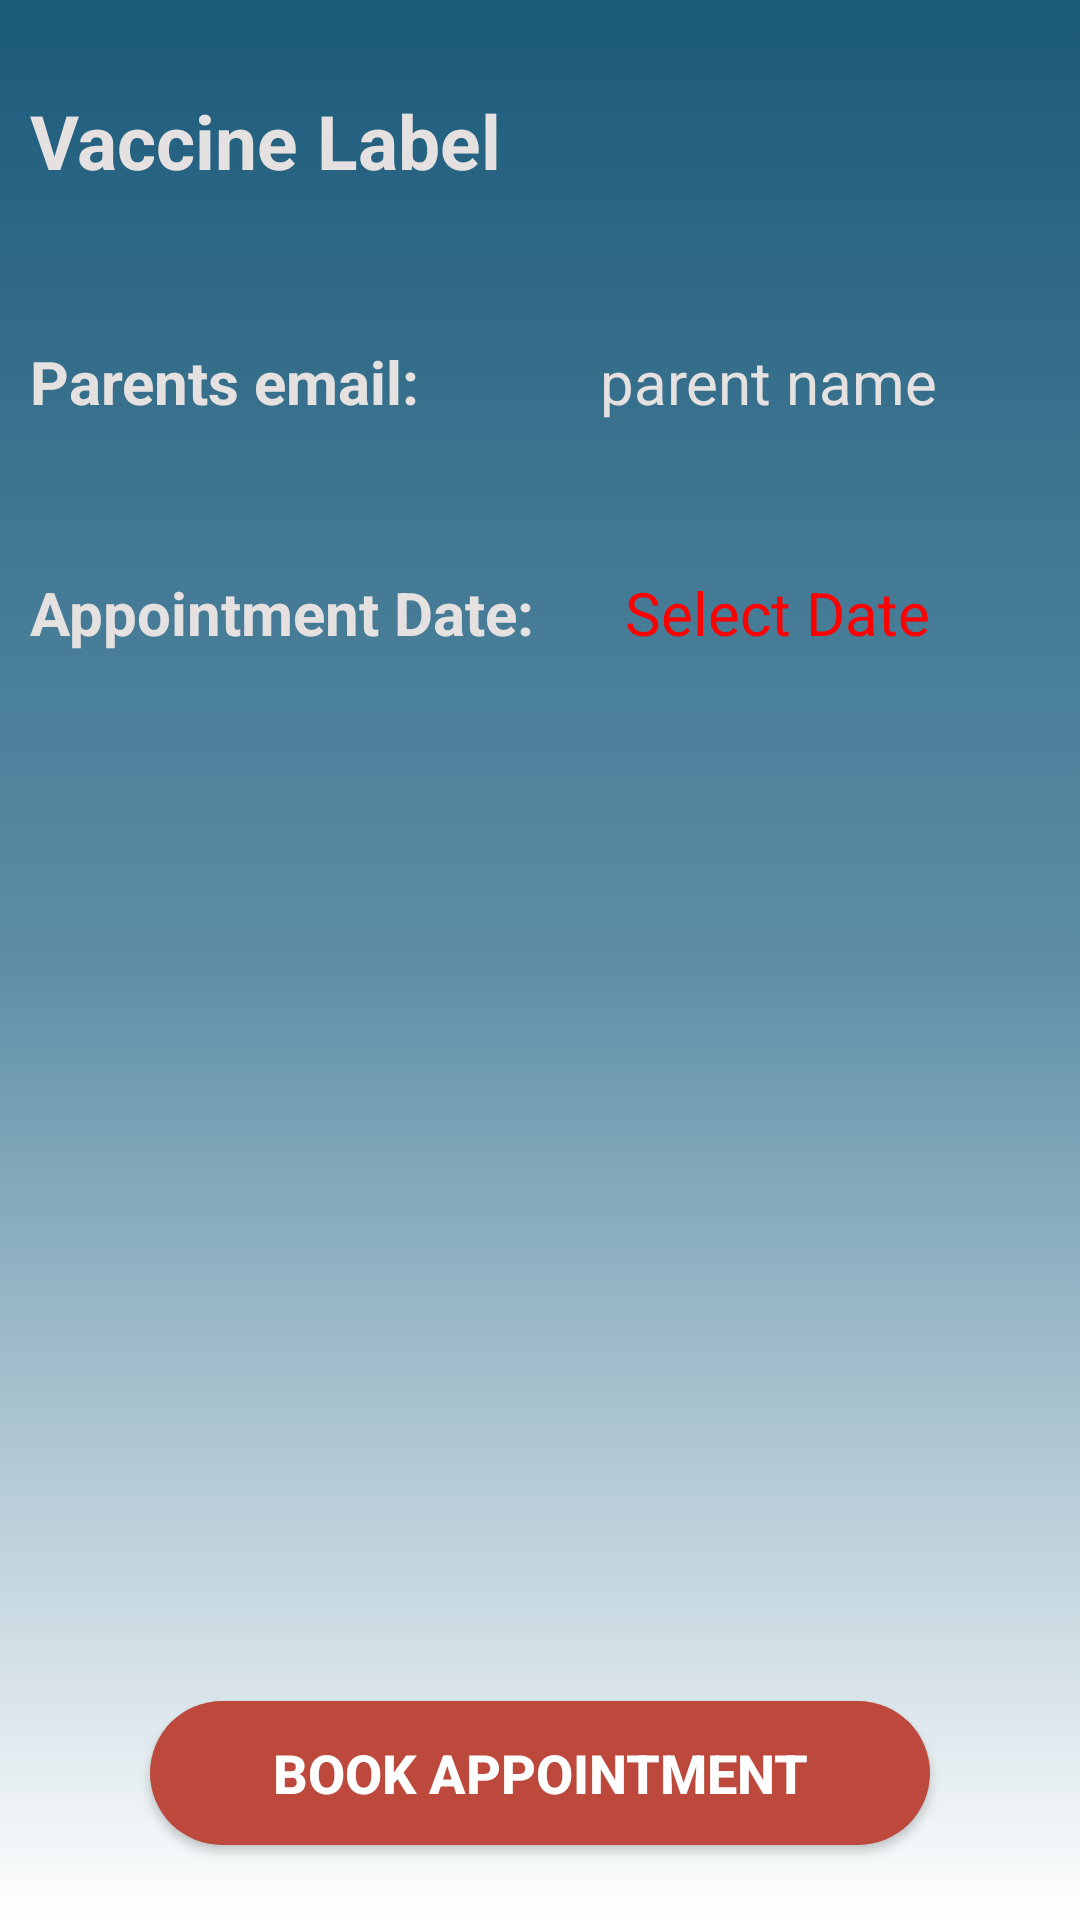

This screen was rendered from an Android layout file. Write that file and the resources it references.
<!-- AndroidManifest.xml: application theme Theme.AppCompat.Light.NoActionBar -->
<!-- res/layout/activity_confirm_appointment.xml -->
<?xml version="1.0" encoding="utf-8"?>
<RelativeLayout xmlns:android="http://schemas.android.com/apk/res/android"
    xmlns:tools="http://schemas.android.com/tools"
    android:layout_width="match_parent"
    android:layout_height="match_parent"
    android:background="@drawable/gradient_background"
    tools:context=".ConfirmAppointmentActivity">

    <TextView
        android:layout_width="match_parent"
        android:id="@+id/vaccine_name"
        android:layout_marginTop="30dp"
        android:layout_height="wrap_content"
        android:text="@string/vaccine_label"
        android:textStyle="bold"
        android:textSize="25sp"
        android:textColor="@color/creme_white"
        android:layout_marginStart="10dp"
        />

    <LinearLayout
        android:layout_width="match_parent"
        android:layout_height="wrap_content"
        android:orientation="horizontal"
        android:layout_below="@id/vaccine_name"
        android:id="@+id/vaccine_age_layout"
        android:layout_marginStart="10dp"
        android:layout_marginTop="20dp"
        >

        <TextView
            android:layout_width="wrap_content"
            android:id="@+id/vaccine_age_label"
            android:layout_marginTop="30dp"
            android:layout_height="wrap_content"
            android:text="@string/parents_email"
            android:textStyle="bold"
            android:textSize="20sp"
            android:textColor="@color/creme_white"/>

        <TextView
            android:layout_width="match_parent"
            android:id="@+id/parent_email"
            android:layout_marginTop="30dp"
            android:layout_height="wrap_content"
            android:text="@string/parent_name"
            android:layout_marginStart="60dp"
            android:textSize="20sp"
            android:textColor="@color/creme_white"/>

    </LinearLayout>

    <LinearLayout
        android:layout_width="match_parent"
        android:layout_height="wrap_content"
        android:orientation="horizontal"
        android:layout_below="@id/vaccine_age_layout"
        android:id="@+id/vaccine_appointment"
        android:layout_marginStart="10dp"
        android:layout_marginTop="20dp"
        >

        <TextView
            android:layout_width="wrap_content"
            android:id="@+id/appointment_label"
            android:layout_marginTop="30dp"
            android:layout_height="wrap_content"
            android:text="@string/appointment_date"
            android:textStyle="bold"
            android:textColor="@color/creme_white"
            android:textSize="20sp" />

        <TextView
            android:layout_width="wrap_content"
            android:id="@+id/appointmentDate"
            android:layout_marginTop="30dp"
            android:layout_height="wrap_content"
            android:text="@string/select_date"
            android:textColor="#FD0000"
            android:layout_marginStart="30dp"
            android:textSize="20sp" />

    </LinearLayout>



    <Button
        android:id="@+id/appointment_button"
        android:layout_width="match_parent"
        android:layout_height="wrap_content"
        android:layout_alignParentBottom="true"
        android:layout_marginStart="50dp"
        android:layout_marginEnd="50dp"
        android:layout_marginBottom="25dp"
        android:background="@drawable/round_button"
        android:text="@string/book_appointment"
        android:textSize="18sp"
        android:textStyle="bold"
        android:textColor="@color/white" />



</RelativeLayout>
<!-- resources referenced by this layout -->
<resources>
  <color name="creme_white">#E6E1E1</color>
  <color name="white">#FFFFFFFF</color>
  <!-- drawable gradient_background (drawable) -->
  <?xml version="1.0" encoding="utf-8"?>
  <selector xmlns:android="http://schemas.android.com/apk/res/android">
      <item>
          <shape>
              <gradient android:angle="90" android:centerColor="#5D8EA6" android:endColor="#1C5A7A" android:startColor="#ffffff" android:type="linear" />
          </shape>
      </item>
  </selector>
  <!-- drawable round_button (drawable) -->
  <?xml version="1.0" encoding="utf-8"?>
  <selector xmlns:android="http://schemas.android.com/apk/res/android">
      <item android:state_checkable="true" android:state_pressed="true">
          <shape android:shape="rectangle">
              <solid android:color="#BC493B" />
              <corners android:radius="10dp" />
          </shape>
      </item>
  
      <item>
          <shape android:shape="rectangle">
              <solid android:color="#BC493B" />
              <corners android:radius="30dp" />
          </shape>
      </item>
  </selector>
  <string name="appointment_date">Appointment Date:</string>
  <string name="book_appointment">Book Appointment</string>
  <string name="parent_name">parent name</string>
  <string name="parents_email">Parents email:</string>
  <string name="select_date">Select Date</string>
  <string name="vaccine_label">Vaccine Label</string>
</resources>
